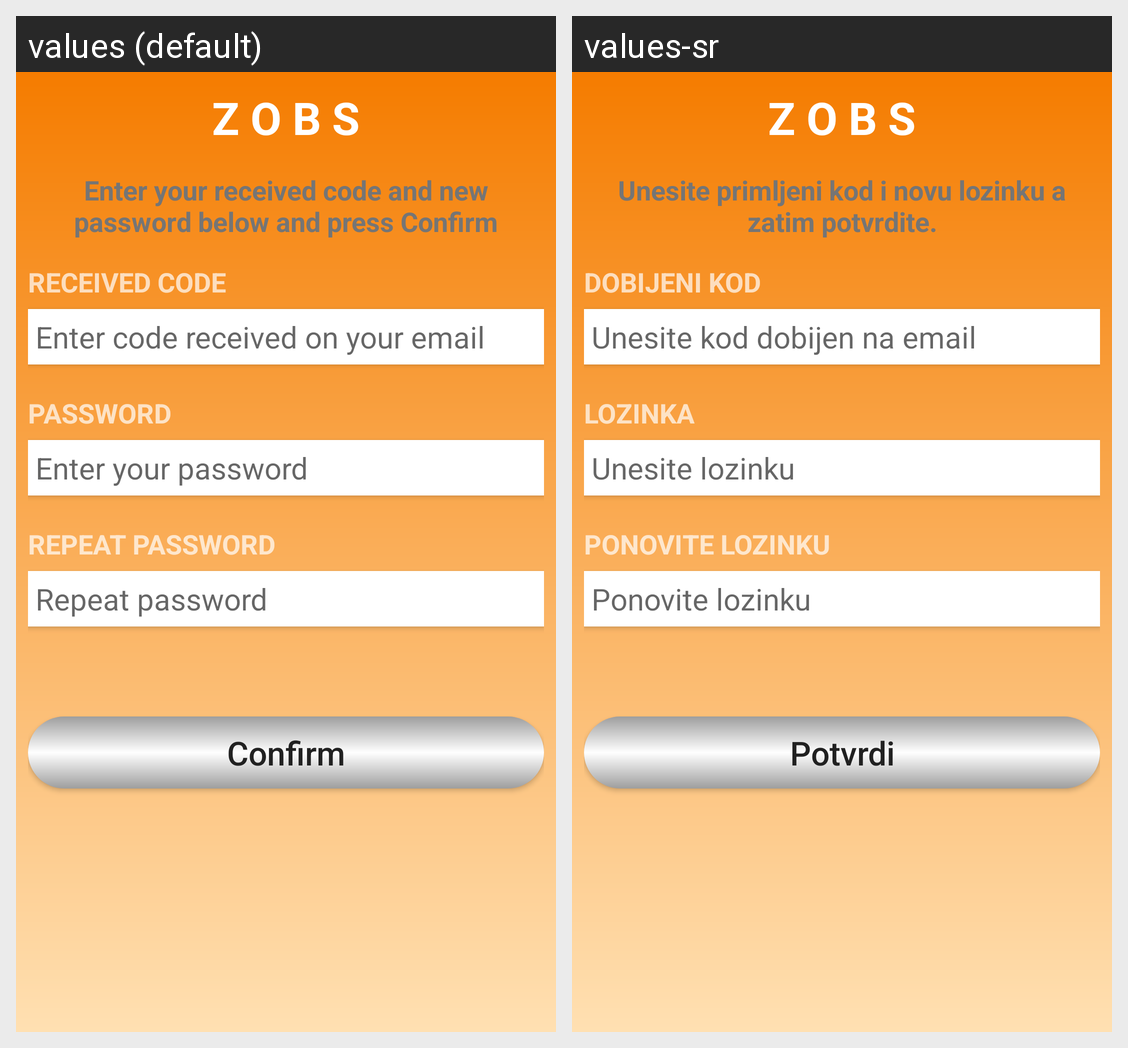

Locale-by-locale string values for the Android screen shown in this grid:
Android screen res/layout/fragment_changepass.xml rendered under 2 locales, left to right: values (default), values-sr. Device: Nexus 5 (rendered at 1080×1920; each locale shown at half size, 540×960, under a caption strip naming it); theme AppTheme.
Strings drawn on this screen, with the default value and each locale's value (text and hints the layout hard-codes, and strings that could not be matched under every locale, appear in the picture but are not listed):

login_title
  values: Z O B S
  values-sr: Z O B S

chpass_instructions
  values: Enter your received code and new password below and press Confirm
  values-sr: Unesite primljeni kod i novu lozinku a zatim potvrdite.

change_code
  values: RECEIVED CODE
  values-sr: DOBIJENI KOD

hint_code
  values: Enter code received on your email
  values-sr: Unesite kod dobijen na email

password
  values: PASSWORD
  values-sr: LOZINKA

hint_password
  values: Enter your password
  values-sr: Unesite lozinku

repeat_password
  values: REPEAT PASSWORD
  values-sr: PONOVITE LOZINKU

hint_repeat_password
  values: Repeat password
  values-sr: Ponovite lozinku

confirm
  values: Confirm
  values-sr: Potvrdi
